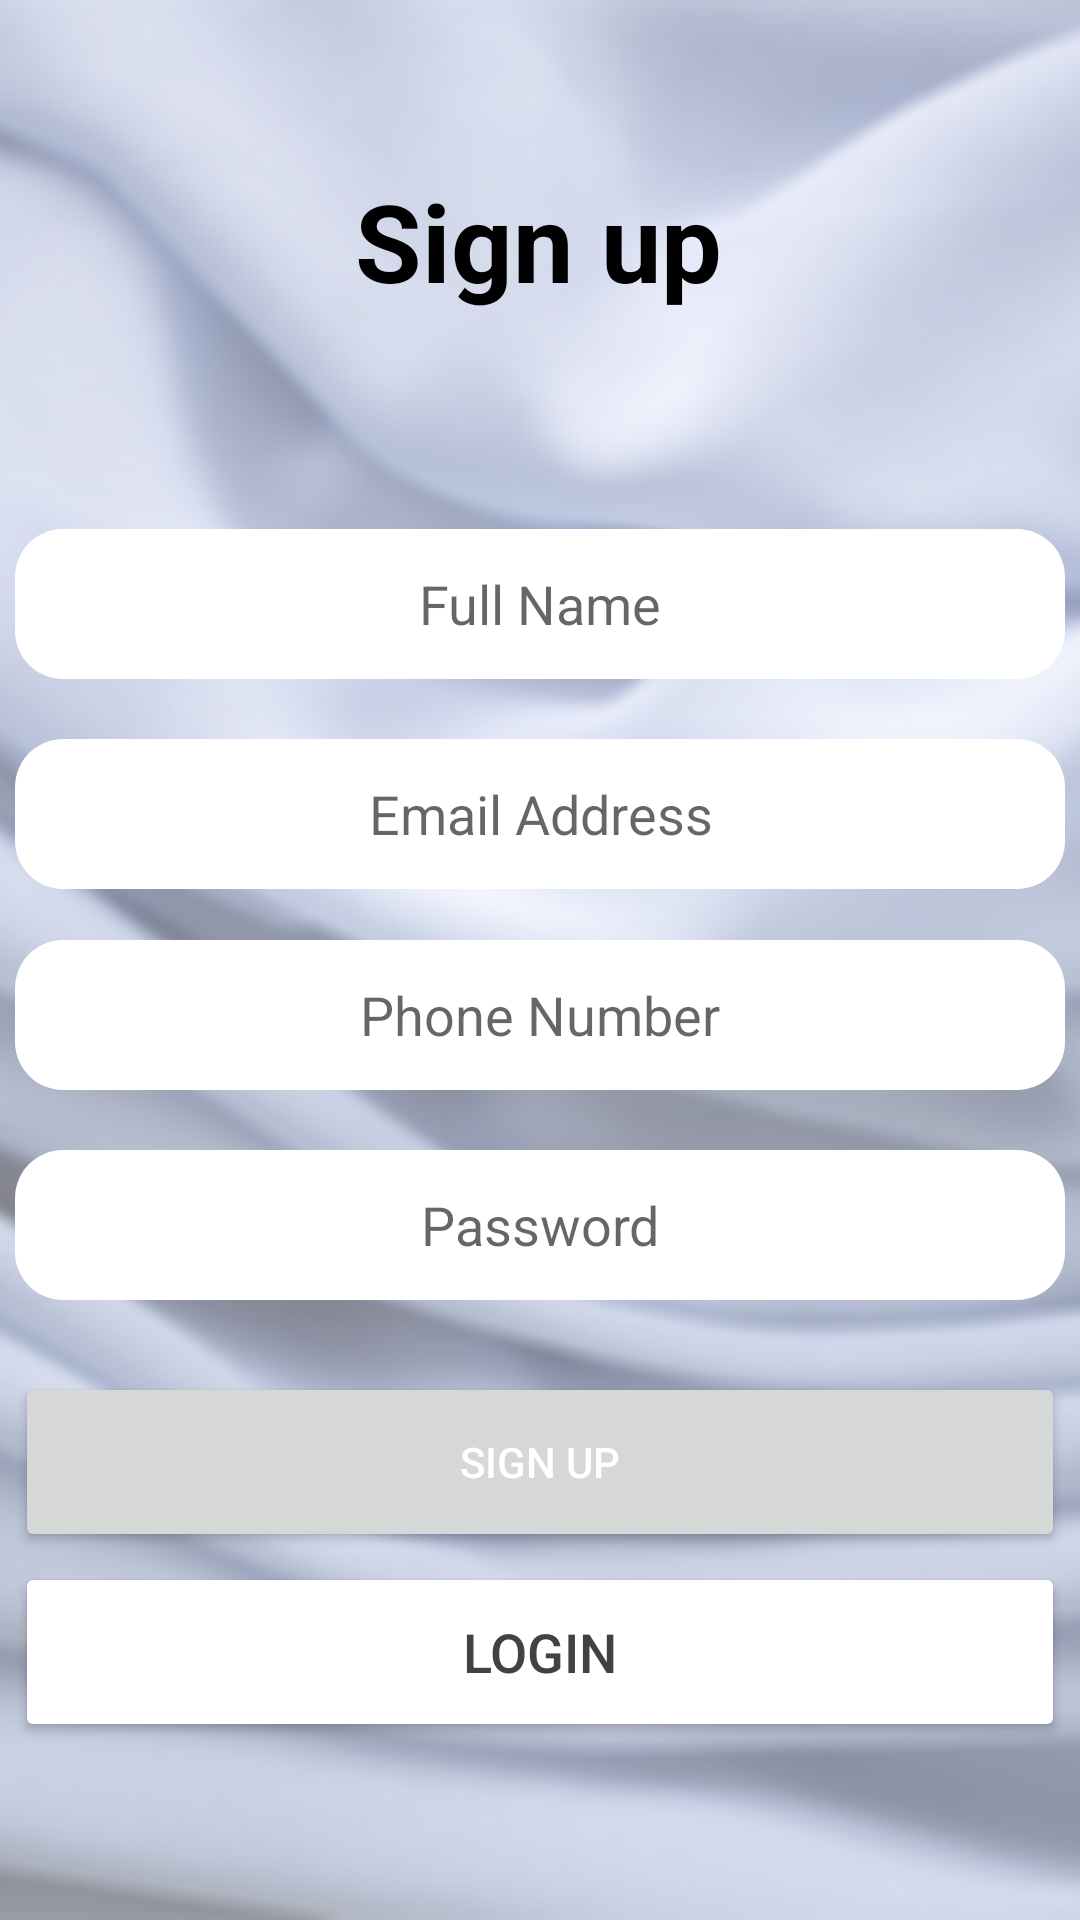

Write the Android layout XML for this screen, with the resource values it uses.
<!-- AndroidManifest.xml: application theme Theme.Tailor -->
<!-- res/layout/fragment_register.xml -->
<?xml version="1.0" encoding="utf-8"?>
 <FrameLayout
    xmlns:android="http://schemas.android.com/apk/res/android"
    xmlns:app="http://schemas.android.com/apk/res-auto"
    xmlns:tools="http://schemas.android.com/tools"
    android:id="@+id/registerFragment_layout"
    android:layout_width="match_parent"
    android:layout_height="match_parent"
    tools:context=".views.user.RegisterFragment">
<androidx.constraintlayout.widget.ConstraintLayout
    android:layout_width="match_parent"
    android:layout_height="match_parent">

    <ImageView
        android:id="@+id/imageView3"
        android:layout_width="wrap_content"
        android:layout_height="0dp"
        android:scaleType="centerCrop"
        android:src="@drawable/ss"
        app:layout_constraintBottom_toBottomOf="parent"
        app:layout_constraintEnd_toEndOf="parent"
        app:layout_constraintStart_toStartOf="parent"
        app:layout_constraintTop_toTopOf="parent" />

    <TextView
        android:id="@+id/textView5"
        android:layout_width="wrap_content"
        android:layout_height="wrap_content"
        android:layout_marginTop="56dp"
        android:fontFamily="sans-serif"
        android:text="@string/signUp"
        android:textColor="@color/black"
        android:textSize="36sp"
        android:textStyle="bold"
        app:layout_constraintEnd_toEndOf="parent"
        app:layout_constraintHorizontal_bias="0.498"
        app:layout_constraintStart_toStartOf="parent"
        app:layout_constraintTop_toTopOf="parent" />

    <EditText
        android:id="@+id/fullName_reg_editText"
        style="@style/EditTextDesign"
        android:layout_width="wrap_content"
        android:layout_height="50dp"
        android:layout_marginTop="72dp"
        android:background="@drawable/rectangle"
        android:ems="10"
        android:hint="@string/name"
        android:inputType="textPersonName|text"
        app:layout_constraintEnd_toEndOf="parent"
        app:layout_constraintHorizontal_bias="0.491"
        app:layout_constraintStart_toStartOf="parent"
        app:layout_constraintTop_toBottomOf="@+id/textView5" />

    <EditText
        android:id="@+id/email_reg_editText"
        style="@style/EditTextDesign"
        android:layout_width="wrap_content"
        android:layout_height="50dp"
        android:layout_marginTop="20dp"
        android:background="@drawable/rectangle"
        android:ems="10"
        android:hint="@string/email"
        android:inputType="textEmailAddress"
        app:layout_constraintEnd_toEndOf="parent"
        app:layout_constraintHorizontal_bias="0.491"
        app:layout_constraintStart_toStartOf="parent"
        app:layout_constraintTop_toBottomOf="@+id/fullName_reg_editText" />

    <EditText
        android:id="@+id/phoneNumber_reg_editText"
        style="@style/EditTextDesign"
        android:layout_width="wrap_content"
        android:layout_height="50dp"
        android:layout_marginTop="17dp"
        android:background="@drawable/rectangle"
        android:ems="10"
        android:hint="@string/phone"
        android:inputType="number|text"
        app:layout_constraintEnd_toEndOf="parent"
        app:layout_constraintHorizontal_bias="0.508"
        app:layout_constraintStart_toStartOf="parent"
        app:layout_constraintTop_toBottomOf="@+id/email_reg_editText" />

    <EditText
        android:id="@+id/password_editText"
        style="@style/EditTextDesign"
        android:layout_width="wrap_content"
        android:layout_height="50dp"
        android:layout_marginTop="20dp"
        android:background="@drawable/rectangle"
        android:ems="10"
        android:hint="@string/password"
        android:inputType="textPassword"
        app:layout_constraintEnd_toEndOf="parent"
        app:layout_constraintHorizontal_bias="0.508"
        app:layout_constraintStart_toStartOf="parent"
        app:layout_constraintTop_toBottomOf="@+id/phoneNumber_reg_editText" />

    <Button
        android:id="@+id/signUp_reg_btn"
        android:layout_width="350dp"
        android:layout_height="60dp"
        android:layout_marginTop="24dp"
        android:text="@string/signUp"
        android:textColor="@color/white"
        app:cornerRadius="20dp"
        app:layout_constraintEnd_toEndOf="parent"
        app:layout_constraintHorizontal_bias="0.491"
        app:layout_constraintStart_toStartOf="parent"
        app:layout_constraintTop_toBottomOf="@+id/password_editText" />

    <Button
        android:id="@+id/login_reg_btn"
        android:layout_width="350dp"
        android:layout_height="60dp"
        android:backgroundTint="@color/white"
        android:text="@string/login"
        android:textColor="@color/cardview_dark_background"
        android:textSize="18sp"
        app:cornerRadius="20dp"
        app:layout_constraintBottom_toBottomOf="@+id/imageView3"
        app:layout_constraintEnd_toEndOf="parent"
        app:layout_constraintHorizontal_bias="0.508"
        app:layout_constraintStart_toStartOf="parent"
        app:layout_constraintTop_toBottomOf="@+id/signUp_reg_btn"
        app:layout_constraintVertical_bias="0.052"
        app:strokeColor="@color/cardview_dark_background"
        app:strokeWidth="2dp" />
</androidx.constraintlayout.widget.ConstraintLayout>
    </FrameLayout>
<!-- resources referenced by this layout -->
<resources>
  <color name="black">#FF000000</color>
  <color name="white">#FFFFFFFF</color>
  <!-- drawable rectangle (drawable) -->
  <?xml version="1.0" encoding="utf-8"?>
  <shape xmlns:android="http://schemas.android.com/apk/res/android">
      <solid android:color="@color/white"/>
      <corners android:radius="16dp"/>
  
  
  
  </shape>
  <!-- drawable ss: png bitmap (drawable, 466847 bytes) -->
  <string name="email">Email Address</string>
  <string name="login">Login</string>
  <string name="name">Full Name</string>
  <string name="password">Password</string>
  <string name="phone">Phone Number</string>
  <string name="signUp">Sign up</string>
  <style name="EditTextDesign" parent="Widget.MaterialComponents.TextView">
          <item name="android:radius">20dp</item>
          <item name="android:background">@color/white</item>
          <item name="android:width">350dp</item>
          <item name="android:textSize">18sp</item>
          <item name="android:gravity">center</item>
      </style>
  <style name="Theme.Tailor" parent="Theme.MaterialComponents.Light.NoActionBar">
          
          <item name="colorPrimary">#444242</item>
          <item name="colorPrimaryVariant">@color/white</item>
          <item name="colorOnPrimary">#000000</item>
          
          <item name="colorSecondary">#616161</item>
          <item name="colorSecondaryVariant">@color/teal_700</item>
          <item name="colorOnSecondary">@color/black</item>
          
          <item name="android:statusBarColor" tools:targetApi="l">?attr/colorPrimaryVariant</item>
          
      </style>
  <color name="teal_700">#FF018786</color>
</resources>
